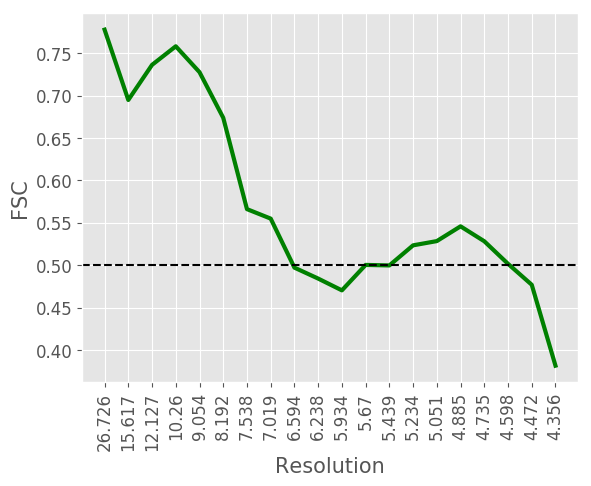

The file beside this chart, header and first rows:
#resolution, fsc
26.73, 0.7778
15.62, 0.6949
12.13, 0.7363
10.26, 0.7582
9.054, 0.7277
8.192, 0.6739
7.538, 0.5662
7.019, 0.555
6.594, 0.4972
6.238, 0.4843
5.934, 0.4704
5.67, 0.5004
5.439, 0.4998
5.234, 0.5235
5.051, 0.5285
4.885, 0.5459
4.735, 0.5283
4.598, 0.5017
4.472, 0.477
4.356, 0.3816
